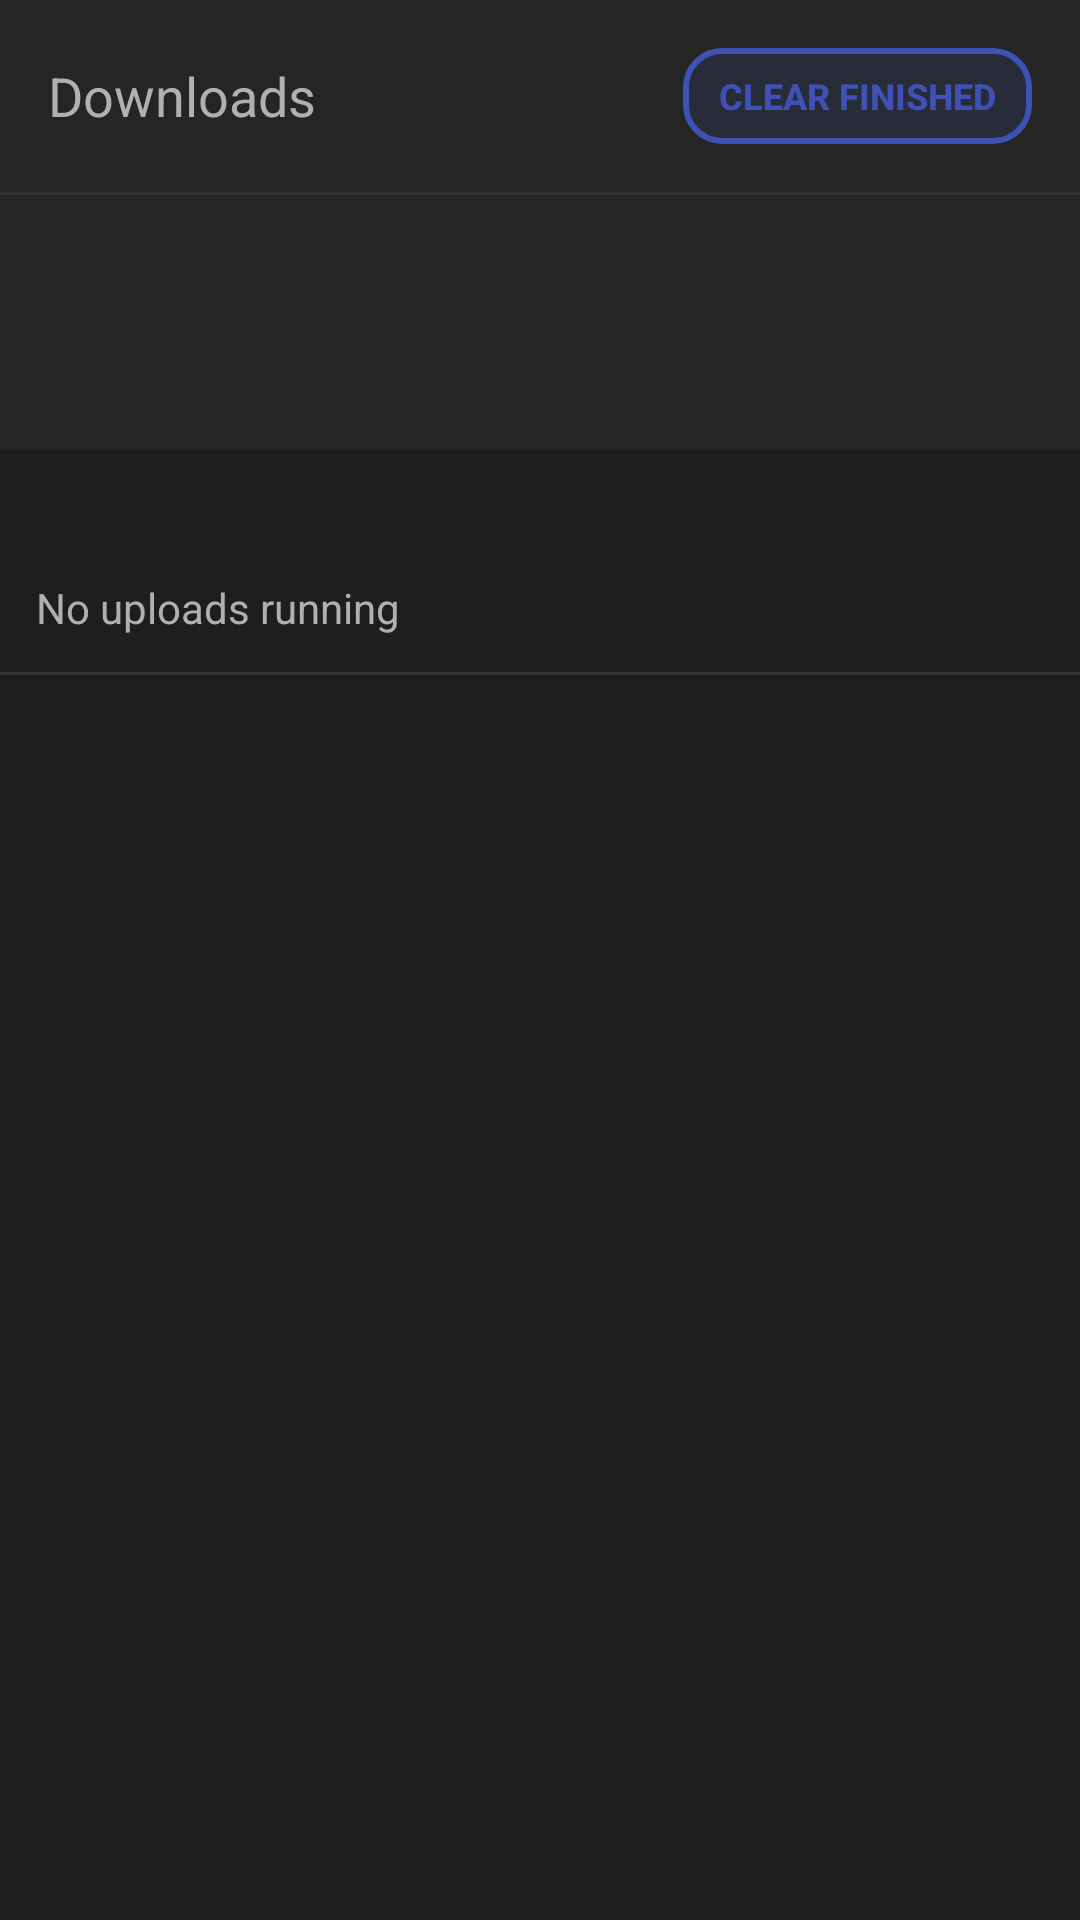

Reconstruct the res/layout file that produces this screen, plus the resources it refers to.
<!-- AndroidManifest.xml: application theme AppThemeDark -->
<!-- res/layout/download_list_layout.xml -->
<?xml version="1.0" encoding="utf-8"?>
<LinearLayout xmlns:android="http://schemas.android.com/apk/res/android"
    android:layout_width="match_parent"
    android:layout_height="match_parent"
    android:orientation="vertical"
    android:background="?attr/appSurfaceColor">

    <LinearLayout
        android:layout_width="match_parent"
        android:layout_height="wrap_content"
        android:orientation="horizontal"
        android:padding="16dp"
        android:background="?attr/appHeaderBackgroundColor"
        android:gravity="center_vertical">

        <TextView
            android:layout_width="0dp"
            android:layout_height="wrap_content"
            android:layout_weight="1"
            android:text="Downloads"
            android:textAppearance="?android:attr/textAppearanceMedium"
            android:textColor="?attr/appTextColorSecondary" />

        
        <Button
            android:id="@+id/btnClearFinished"
            android:layout_width="wrap_content"
            android:layout_height="32dp"
            android:background="@drawable/btn_indigo_outline_rounded"
            android:text="Clear Finished"
            android:textColor="#3F51B5"
            android:textStyle="bold"
            android:textSize="12sp"
            android:paddingLeft="12dp"
            android:paddingRight="12dp"
            android:stateListAnimator="@null" />
    </LinearLayout>

    
    <LinearLayout
        android:id="@+id/uploadStatsLayout"
        android:layout_width="match_parent"
        android:layout_height="wrap_content"
        android:orientation="vertical"
        android:visibility="visible">

        <View
            android:layout_width="match_parent"
            android:layout_height="1dp"
            android:background="?attr/appDividerColor" />

        
        <LinearLayout
            android:layout_width="match_parent"
            android:layout_height="wrap_content"
            android:orientation="vertical"
            android:paddingLeft="16dp"
            android:paddingRight="16dp"
            android:paddingTop="10dp"
            android:paddingBottom="10dp"
            android:background="?attr/appHeaderBackgroundColor">

            <LinearLayout
                android:layout_width="match_parent"
                android:layout_height="wrap_content"
                android:orientation="horizontal"
                android:gravity="center_vertical">

                <TextView
                    android:id="@+id/txtDlTotals"
                    android:layout_width="0dp"
                    android:layout_height="wrap_content"
                    android:layout_weight="1"
                    android:textAppearance="?android:attr/textAppearanceSmall"
                    android:textColor="#00796B"
                    android:textStyle="bold"
                    android:singleLine="true"
                    android:ellipsize="end" />

                <TextView
                    android:id="@+id/txtDownloadSpeed"
                    android:layout_width="wrap_content"
                    android:layout_height="wrap_content"
                    android:layout_marginLeft="8dp"
                    android:textAppearance="?android:attr/textAppearanceSmall"
                    android:textColor="#00796B" />
            </LinearLayout>

            <LinearLayout
                android:layout_width="match_parent"
                android:layout_height="wrap_content"
                android:layout_marginTop="4dp"
                android:orientation="horizontal"
                android:gravity="center_vertical">

                <TextView
                    android:id="@+id/txtUlTotals"
                    android:layout_width="0dp"
                    android:layout_height="wrap_content"
                    android:layout_weight="1"
                    android:textAppearance="?android:attr/textAppearanceSmall"
                    android:textColor="#F9A825"
                    android:textStyle="bold"
                    android:singleLine="true"
                    android:ellipsize="end" />

                <TextView
                    android:id="@+id/txtUploadSpeed"
                    android:layout_width="wrap_content"
                    android:layout_height="wrap_content"
                    android:layout_marginLeft="8dp"
                    android:textAppearance="?android:attr/textAppearanceSmall"
                    android:textColor="#F9A825" />
            </LinearLayout>

            
            <TextView
                android:id="@+id/txtConnectionMode"
                android:layout_width="match_parent"
                android:layout_height="wrap_content"
                android:layout_marginTop="4dp"
                android:textAppearance="?android:attr/textAppearanceSmall"
                android:textColor="?attr/appTextColorSecondary"
                android:maxLines="2"
                android:ellipsize="end" />
        </LinearLayout>

        <TextView
            android:id="@+id/txtUploadStats"
            android:layout_width="match_parent"
            android:layout_height="wrap_content"
            android:paddingLeft="12dp"
            android:paddingRight="12dp"
            android:paddingTop="6dp"
            android:paddingBottom="6dp"
            android:textAppearance="?android:attr/textAppearanceSmall"
            android:textColor="?attr/appTextColorSecondary"
            android:singleLine="true"
            android:ellipsize="end" />

        <TextView
            android:id="@+id/txtNoUploads"
            android:layout_width="match_parent"
            android:layout_height="wrap_content"
            android:padding="12dp"
            android:text="No uploads running"
            android:textAppearance="?android:attr/textAppearanceSmall"
            android:textColor="?attr/appTextColorSecondary" />

        <LinearLayout
            android:id="@+id/uploadRowsContainer"
            android:layout_width="match_parent"
            android:layout_height="wrap_content"
            android:orientation="vertical" />

        <View
            android:layout_width="match_parent"
            android:layout_height="1dp"
            android:background="?attr/appDividerColor" />
    </LinearLayout>

    <ListView
        android:id="@+id/downloadListView"
        android:layout_width="match_parent"
        android:layout_height="0dp"
        android:layout_weight="1"
        android:divider="?attr/appDividerColor"
        android:dividerHeight="1dp" />
</LinearLayout>
<!-- resources referenced by this layout -->
<resources>
  <!-- drawable btn_indigo_outline_rounded (drawable) -->
  <?xml version="1.0" encoding="utf-8"?>
  <selector xmlns:android="http://schemas.android.com/apk/res/android">
      <item android:state_pressed="true">
          <shape android:shape="rectangle">
              <corners android:radius="@dimen/button_corner_radius" />
              <solid android:color="#553F51B5" />
              <stroke
                  android:width="2dp"
                  android:color="#3F51B5" />
          </shape>
      </item>
      <item>
          <shape android:shape="rectangle">
              <corners android:radius="@dimen/button_corner_radius" />
              <solid android:color="#223F51B5" />
              <stroke
                  android:width="2dp"
                  android:color="#3F51B5" />
          </shape>
      </item>
  </selector>
  <style name="AppThemeDark" parent="AppBaseThemeDark">
          <item name="appColorAccent">@color/brand_accent</item>
          <item name="appColorAccentPressed">@color/dark_tab_pressed</item>
      </style>
  <dimen name="button_corner_radius">12dp</dimen>
  <style name="AppBaseThemeDark" parent="android:Theme.Black">
          <item name="appBackgroundColor">@color/dark_bg</item>
          <item name="appSurfaceColor">@color/dark_surface</item>
          <item name="appHeaderBackgroundColor">@color/dark_header_bg</item>
          <item name="appTextColorPrimary">@color/dark_text_primary</item>
          <item name="appTextColorSecondary">@color/dark_text_secondary</item>
          <item name="appDividerColor">@color/dark_divider</item>
          <item name="appInputBackgroundColor">@color/dark_input_bg</item>
  
          <item name="android:dialogTheme">@style/RoundedDialogThemeDark</item>
          <item name="android:alertDialogTheme">@style/RoundedAlertDialogThemeDark</item>
      </style>
  <color name="brand_accent">#009688</color>
  <color name="dark_tab_pressed">#2C2C2C</color>
  <color name="dark_bg">#121212</color>
  <color name="dark_surface">#1E1E1E</color>
  <color name="dark_header_bg">#252525</color>
  <color name="dark_text_primary">#EEEEEE</color>
  <color name="dark_text_secondary">#B0B0B0</color>
  <color name="dark_divider">#333333</color>
  <color name="dark_input_bg">#2A2A2A</color>
  <style name="RoundedDialogThemeDark" parent="android:Theme.Dialog">
          <item name="android:windowBackground">@drawable/dialog_rounded_bg_dark</item>
      </style>
  <style name="RoundedAlertDialogThemeDark" parent="android:Theme.Dialog">
          <item name="android:windowBackground">@drawable/dialog_rounded_bg_dark</item>
      </style>
  <!-- drawable dialog_rounded_bg_dark (drawable) -->
  <?xml version="1.0" encoding="utf-8"?>
  <inset xmlns:android="http://schemas.android.com/apk/res/android"
      android:insetLeft="16dp"
      android:insetTop="16dp"
      android:insetRight="16dp"
      android:insetBottom="16dp">
      <shape android:shape="rectangle">
          <corners android:radius="@dimen/dialog_corner_radius" />
          <solid android:color="@color/dark_dialog_bg" />
          <stroke
              android:width="1dp"
              android:color="@color/dark_dialog_stroke" />
      </shape>
  </inset>
  <dimen name="dialog_corner_radius">16dp</dimen>
  <color name="dark_dialog_bg">#242424</color>
  <color name="dark_dialog_stroke">#424242</color>
</resources>
